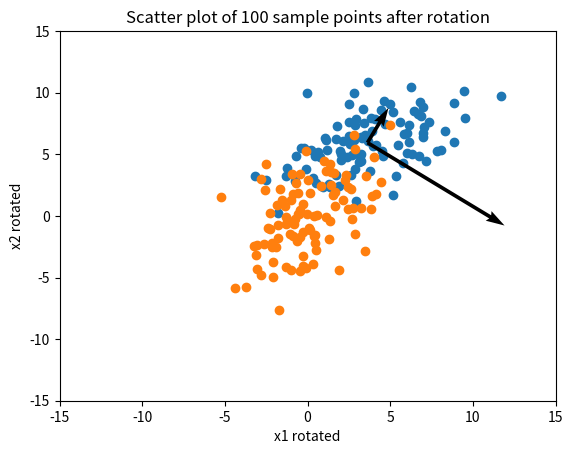

Here is the Python script that generated this plot:
# -*- coding: utf-8 -*-
"""Q4.ipynb

Automatically generated by Colaboratory.

Original file is located at
    https://colab.research.google.com/drive/18nf4iATETwjspTxkyFpZJPTtAEX5D3ye
"""

import numpy as np
from numpy import linalg as LA

#Q1
np.random.seed(1053)
mu_1, sigma_1 = 3, 3 # mean and standard deviation
mu_2, sigma_2 = 4, 2
x_1 = np.random.normal(mu_1, sigma_1, 100)
x_n = np.random.normal(mu_2, sigma_2, 100) 
x_2 = 1/2 * (x_1) + x_n

mean =(np.mean(x_1), np.mean(x_2))
print(mean)

#Q2
cov_mat = np.cov([x_1, x_2])
print("Covariance Matrix: ", cov_mat)

#Q3
eigenValue, eigenVector = LA.eig(cov_mat)
print("Eigenvalue: ",eigenValue)
print("Eigenvectors: ", eigenVector)

#Q4
#On a two-dimensional grid with a horizonal axis for X1 with range [−15, 15] and a vertical
#axis for X2 with range [−15, 15], plot
#(i) all n = 100 data points, and
#(ii) arrows representing both covariance eigenvectors. The eigenvector arrows should originate
#at the mean and have magnitudes equal to their corresponding eigenvalues.
#Hint: make sure your plotting software is set so the figure is square (i.e., the horizontal and
#vertical scales are the same). Not doing that may lead to hours of frustration!
import matplotlib.pyplot as plt
plt.xlim(-15, 15)
plt.ylim(-15, 15)
plt.xlabel("x1")
plt.ylabel("x2")
plt.title("Scatter plot of 100 sample points with eigenvectors")
plt.scatter(x_1, x_2)
plt.quiver(np.mean(x_1), np.mean(x_2),eigenVector[0][0], eigenVector[0][1], scale=1/eigenValue[0], scale_units = 'xy')
plt.quiver(np.mean(x_1), np.mean(x_2),eigenVector[1][0], eigenVector[1][1], scale=1/eigenValue[1], scale_units = 'xy')

plt.show()

#Q5
v_1 = eigenVector[:, 0]
v_2 = eigenVector[:, 1]
print(eigenVector[0])
print(eigenVector[1])
v_1 = (v_1/LA.norm(v_1)).tolist()
v_2 = (v_2/LA.norm(v_2)).tolist()

U = np.array([v_1, v_2])
U
U_t = U.transpose()
print(U_t)
x_1_centered = x_1 - np.mean(x_1)
x_2_centered = x_2 - np.mean(x_2)
centered_matrix = np.array([x_1_centered, x_2_centered])
x_rotated = np.matmul(U_t, centered_matrix)

plt.xlim(-15, 15)
plt.ylim(-15, 15)
plt.xlabel("x1 rotated")
plt.ylabel("x2 rotated")
plt.title("Scatter plot of 100 sample points after rotation")
plt.scatter(x_rotated[0], x_rotated[1])

